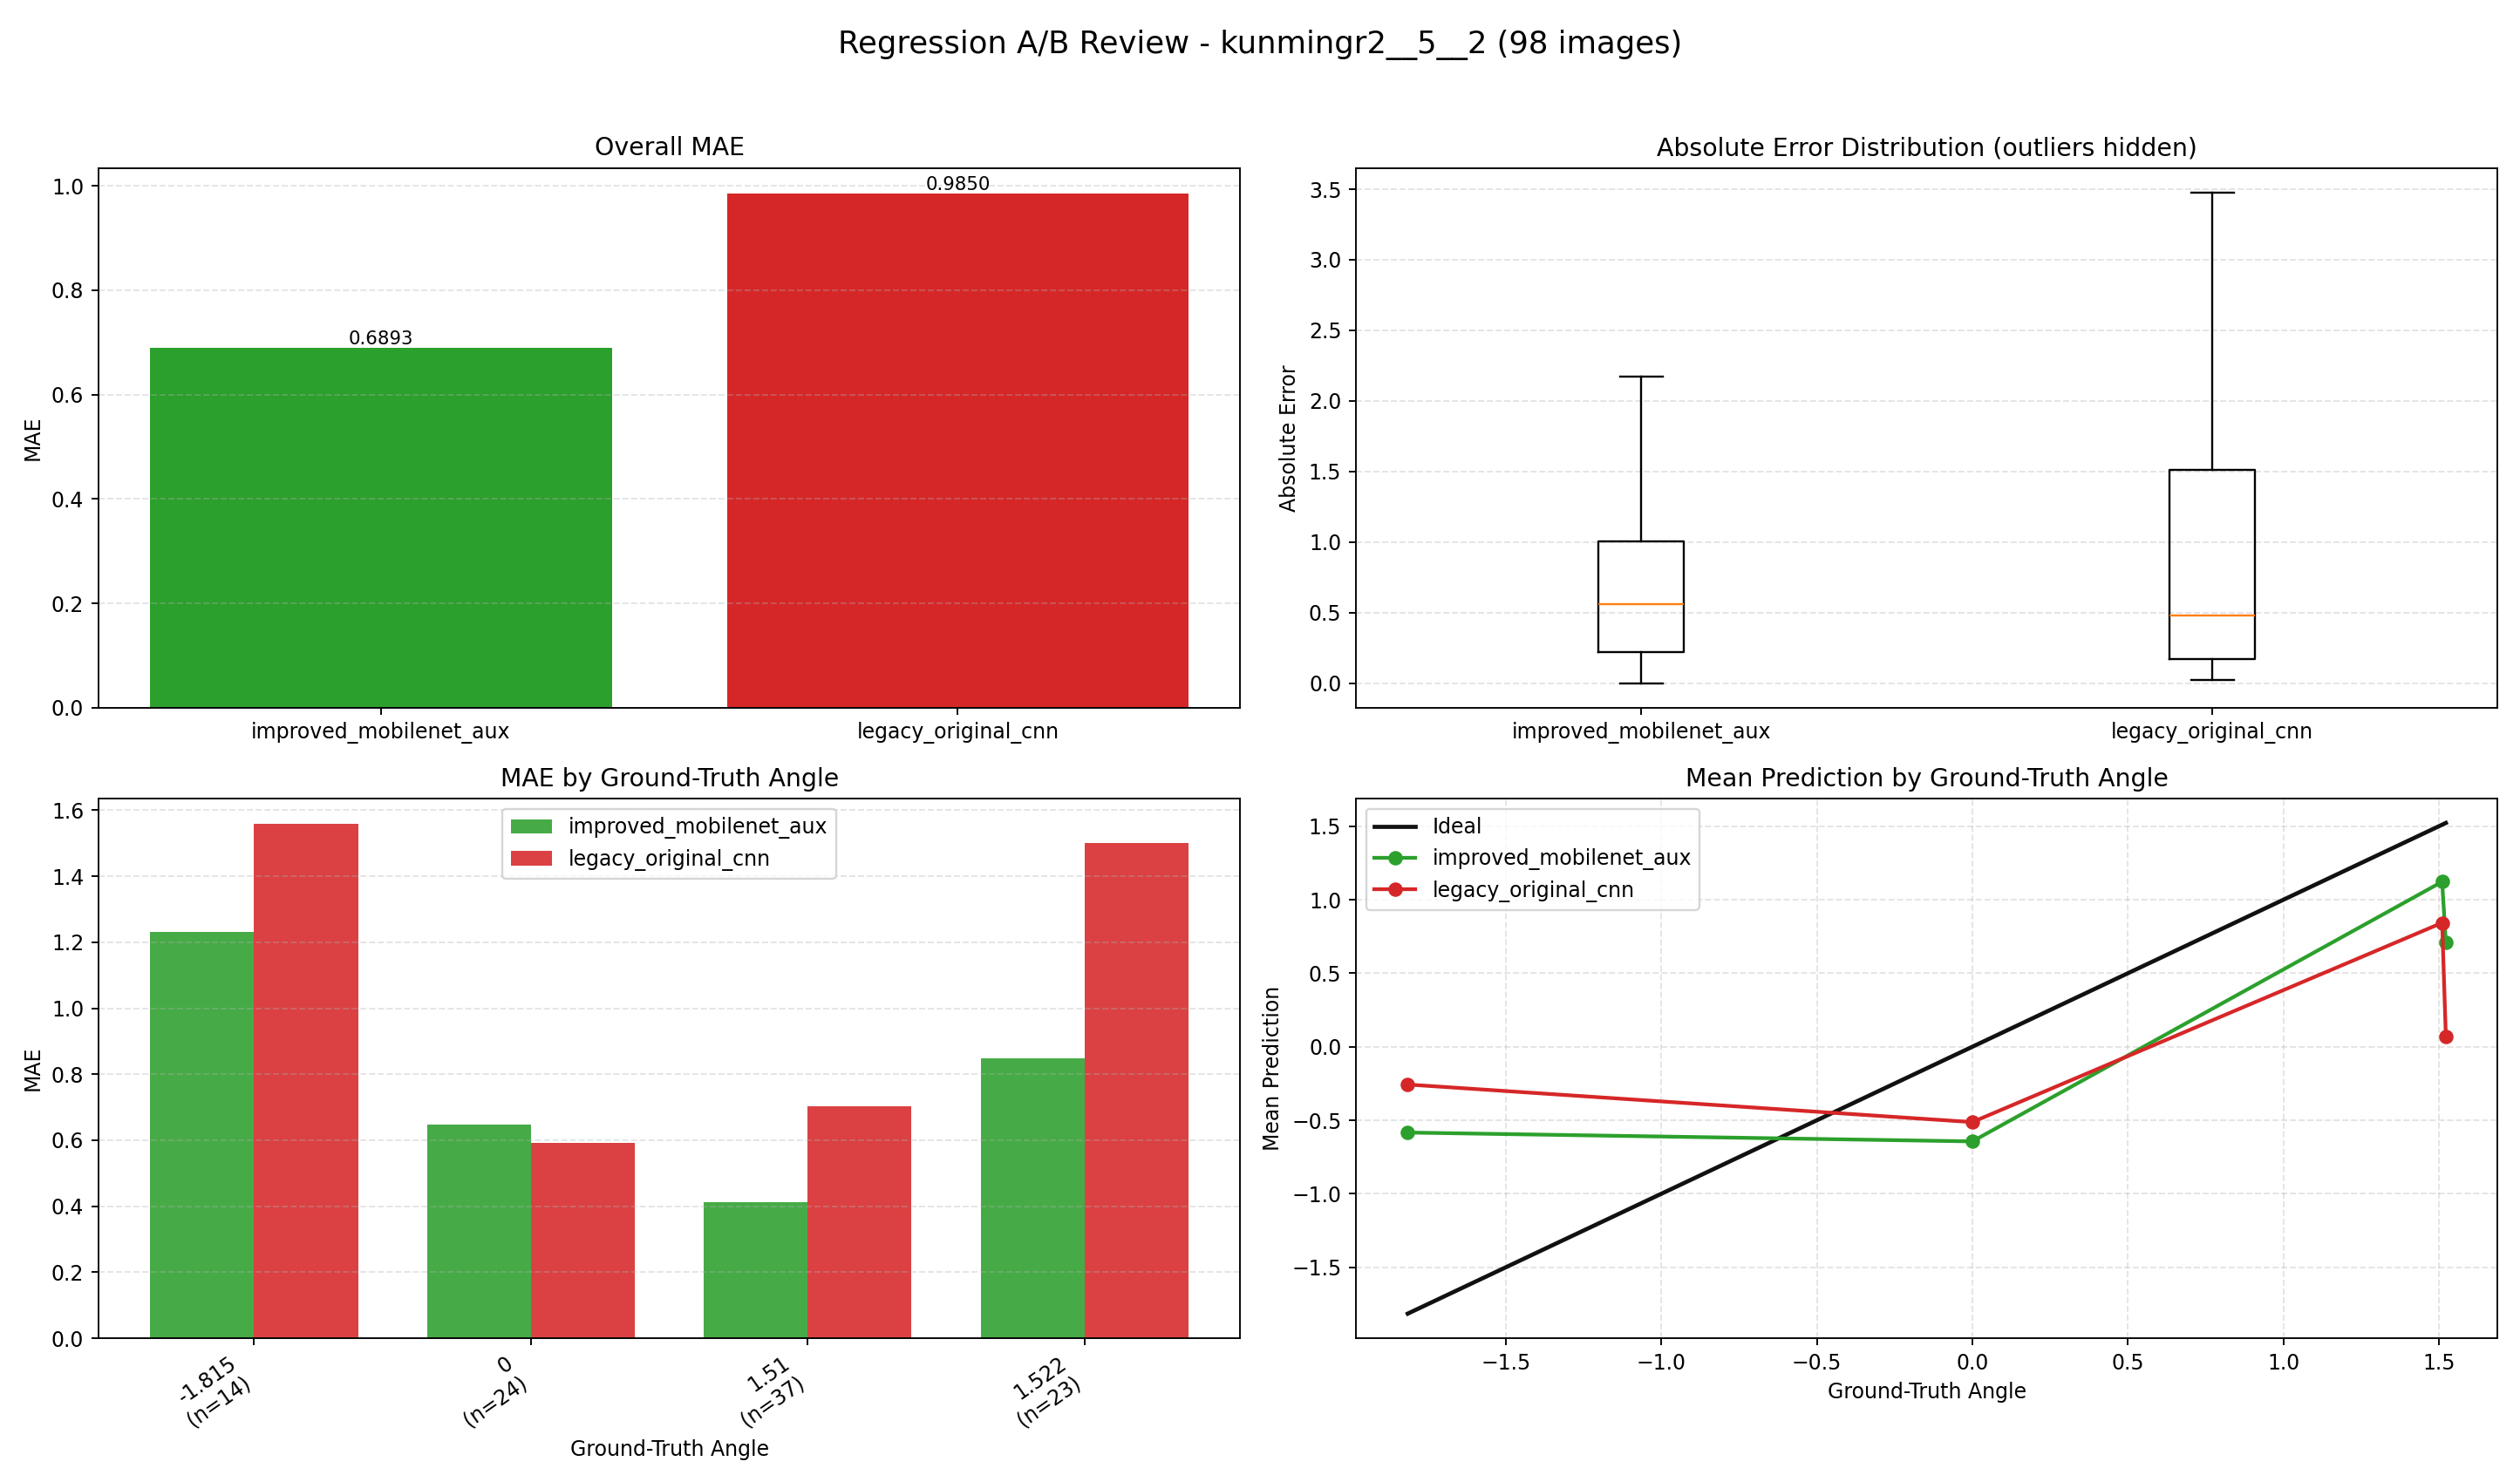

Source data for this figure (header and first rows):
index, image, groundTruth, improved_mobilenet_aux, improved_mobilenet_aux_abs_error, legacy_original_cnn, legacy_original_cnn_abs_error
0, E:\桌面\kunmingr2\kunmingr2\5\2\0_1.5100.j…, 1.51, 1.255, 0.2546, 0.4153, 1.095
1, E:\桌面\kunmingr2\kunmingr2\5\2\1_1.5100.j…, 1.51, 0.8387, 0.6713, 0.8208, 0.6892
2, E:\桌面\kunmingr2\kunmingr2\5\2\2_1.5100.j…, 1.51, 1.382, 0.1281, 1.078, 0.432
3, E:\桌面\kunmingr2\kunmingr2\5\2\3_1.5100.j…, 1.51, 1.283, 0.2266, 1.156, 0.3536
4, E:\桌面\kunmingr2\kunmingr2\5\2\4_1.5100.j…, 1.51, 0.9979, 0.5121, 1.318, 0.1917
5, E:\桌面\kunmingr2\kunmingr2\5\2\5_1.5100.j…, 1.51, 1.134, 0.3762, 1.399, 0.1113
6, E:\桌面\kunmingr2\kunmingr2\5\2\6_1.5100.j…, 1.51, 1.055, 0.4551, 1.458, 0.05222
7, E:\桌面\kunmingr2\kunmingr2\5\2\7_1.5100.j…, 1.51, 1.482, 0.0277, 1.465, 0.04517
8, E:\桌面\kunmingr2\kunmingr2\5\2\8_1.5100.j…, 1.51, 1.31, 0.2001, 1.411, 0.09879
9, E:\桌面\kunmingr2\kunmingr2\5\2\9_1.5100.j…, 1.51, 1.231, 0.2792, 1.371, 0.1388
10, E:\桌面\kunmingr2\kunmingr2\5\2\10_1.5100.…, 1.51, 1.293, 0.2169, 1.264, 0.246
11, E:\桌面\kunmingr2\kunmingr2\5\2\11_1.5100.…, 1.51, 1.598, 0.08795, 1.205, 0.3052
12, E:\桌面\kunmingr2\kunmingr2\5\2\12_1.5100.…, 1.51, 1.593, 0.08264, 1.136, 0.3743
13, E:\桌面\kunmingr2\kunmingr2\5\2\13_1.5100.…, 1.51, 1.444, 0.06613, 1.098, 0.4122
14, E:\桌面\kunmingr2\kunmingr2\5\2\14_1.5100.…, 1.51, 1.108, 0.4015, 1.122, 0.3882
15, E:\桌面\kunmingr2\kunmingr2\5\2\15_1.5100.…, 1.51, 1.633, 0.1234, 1.145, 0.3654
16, E:\桌面\kunmingr2\kunmingr2\5\2\16_1.5100.…, 1.51, 1.534, 0.0239, 1.22, 0.2897
17, E:\桌面\kunmingr2\kunmingr2\5\2\17_1.5100.…, 1.51, 1.601, 0.09058, 1.341, 0.1685
18, E:\桌面\kunmingr2\kunmingr2\5\2\18_1.5100.…, 1.51, 1.559, 0.04899, 1.448, 0.06214
19, E:\桌面\kunmingr2\kunmingr2\5\2\19_1.5100.…, 1.51, 1.444, 0.06609, 1.489, 0.02117
20, E:\桌面\kunmingr2\kunmingr2\5\2\20_1.5100.…, 1.51, 0.8686, 0.6414, 1.589, 0.07891
21, E:\桌面\kunmingr2\kunmingr2\5\2\21_1.5100.…, 1.51, 1.166, 0.3438, 1.646, 0.1363
22, E:\桌面\kunmingr2\kunmingr2\5\2\22_1.5100.…, 1.51, 1.363, 0.1473, 1.677, 0.1671
23, E:\桌面\kunmingr2\kunmingr2\5\2\23_1.5100.…, 1.51, 1.287, 0.2235, 1.625, 0.1145
24, E:\桌面\kunmingr2\kunmingr2\5\2\24_1.5100.…, 1.51, 1.405, 0.1049, 1.665, 0.1546
25, E:\桌面\kunmingr2\kunmingr2\5\2\25_1.5100.…, 1.51, 0.9377, 0.5723, 1.402, 0.1081
26, E:\桌面\kunmingr2\kunmingr2\5\2\26_1.5100.…, 1.51, 1.013, 0.4966, 1.135, 0.375
27, E:\桌面\kunmingr2\kunmingr2\5\2\27_1.5100.…, 1.51, 0.3373, 1.173, 1.081, 0.4286
28, E:\桌面\kunmingr2\kunmingr2\5\2\28_1.5100.…, 1.51, 0.5886, 0.9214, 0.599, 0.911
29, E:\桌面\kunmingr2\kunmingr2\5\2\29_1.5100.…, 1.51, 0.7086, 0.8014, -0.116, 1.626
30, E:\桌面\kunmingr2\kunmingr2\5\2\30_1.5100.…, 1.51, 0.5104, 0.9996, -0.007881, 1.518
31, E:\桌面\kunmingr2\kunmingr2\5\2\31_1.5100.…, 1.51, 0.626, 0.884, -0.3211, 1.831
32, E:\桌面\kunmingr2\kunmingr2\5\2\32_1.5100.…, 1.51, 0.7883, 0.7217, -0.4951, 2.005
33, E:\桌面\kunmingr2\kunmingr2\5\2\33_1.5100.…, 1.51, 0.2499, 1.26, -1.022, 2.532
34, E:\桌面\kunmingr2\kunmingr2\5\2\34_1.5100.…, 1.51, 0.6398, 0.8702, -1.113, 2.623
35, E:\桌面\kunmingr2\kunmingr2\5\2\35_1.5100.…, 1.51, 1.22, 0.2902, -1.233, 2.743
36, E:\桌面\kunmingr2\kunmingr2\5\2\36_1.5100.…, 1.51, 1.037, 0.4729, -1.281, 2.791
37, E:\桌面\kunmingr2\kunmingr2\5\2\37_-1.8150…, -1.815, 0.3581, 2.173, -1.417, 0.398
38, E:\桌面\kunmingr2\kunmingr2\5\2\38_-1.8150…, -1.815, 0.3526, 2.168, -1.456, 0.3589
39, E:\桌面\kunmingr2\kunmingr2\5\2\39_-1.8150…, -1.815, 0.2932, 2.108, -1.348, 0.467
40, E:\桌面\kunmingr2\kunmingr2\5\2\40_-1.8150…, -1.815, -0.3722, 1.443, -1.226, 0.5894
41, E:\桌面\kunmingr2\kunmingr2\5\2\41_-1.8150…, -1.815, -0.8639, 0.9511, -1.102, 0.7127
42, E:\桌面\kunmingr2\kunmingr2\5\2\42_-1.8150…, -1.815, -0.8118, 1.003, -1.046, 0.7691
43, E:\桌面\kunmingr2\kunmingr2\5\2\43_-1.8150…, -1.815, -1.118, 0.6967, -0.9759, 0.8391
44, E:\桌面\kunmingr2\kunmingr2\5\2\44_-1.8150…, -1.815, -0.8091, 1.006, -0.8988, 0.9162
45, E:\桌面\kunmingr2\kunmingr2\5\2\45_-1.8150…, -1.815, -1.332, 0.4827, -0.3685, 1.447
46, E:\桌面\kunmingr2\kunmingr2\5\2\46_-1.8150…, -1.815, -1.077, 0.7381, -0.1813, 1.634
47, E:\桌面\kunmingr2\kunmingr2\5\2\47_-1.8150…, -1.815, -0.9127, 0.9023, 1.206, 3.021
48, E:\桌面\kunmingr2\kunmingr2\5\2\48_-1.8150…, -1.815, -0.9041, 0.9109, 1.661, 3.476
49, E:\桌面\kunmingr2\kunmingr2\5\2\49_-1.8150…, -1.815, -0.883, 0.932, 1.773, 3.588
50, E:\桌面\kunmingr2\kunmingr2\5\2\50_-1.8150…, -1.815, -0.08873, 1.726, 1.781, 3.596
51, E:\桌面\kunmingr2\kunmingr2\5\2\51_1.5220.…, 1.522, -0.01568, 1.538, 1.663, 0.1407
52, E:\桌面\kunmingr2\kunmingr2\5\2\52_1.5220.…, 1.522, -0.01418, 1.536, 1.634, 0.1115
53, E:\桌面\kunmingr2\kunmingr2\5\2\53_1.5220.…, 1.522, -0.03881, 1.561, 1.417, 0.1053
54, E:\桌面\kunmingr2\kunmingr2\5\2\54_1.5220.…, 1.522, 0.3223, 1.2, 1.196, 0.3263
55, E:\桌面\kunmingr2\kunmingr2\5\2\55_1.5220.…, 1.522, -0.07898, 1.601, 0.006385, 1.516
56, E:\桌面\kunmingr2\kunmingr2\5\2\56_1.5220.…, 1.522, -0.4061, 1.928, -1.028, 2.55
57, E:\桌面\kunmingr2\kunmingr2\5\2\57_1.5220.…, 1.522, -0.1462, 1.668, -1.426, 2.948
58, E:\桌面\kunmingr2\kunmingr2\5\2\58_1.5220.…, 1.522, 0.01909, 1.503, -1.485, 3.007
59, E:\桌面\kunmingr2\kunmingr2\5\2\59_1.5220.…, 1.522, 0.4942, 1.028, -1.592, 3.114
... 38 more rows
